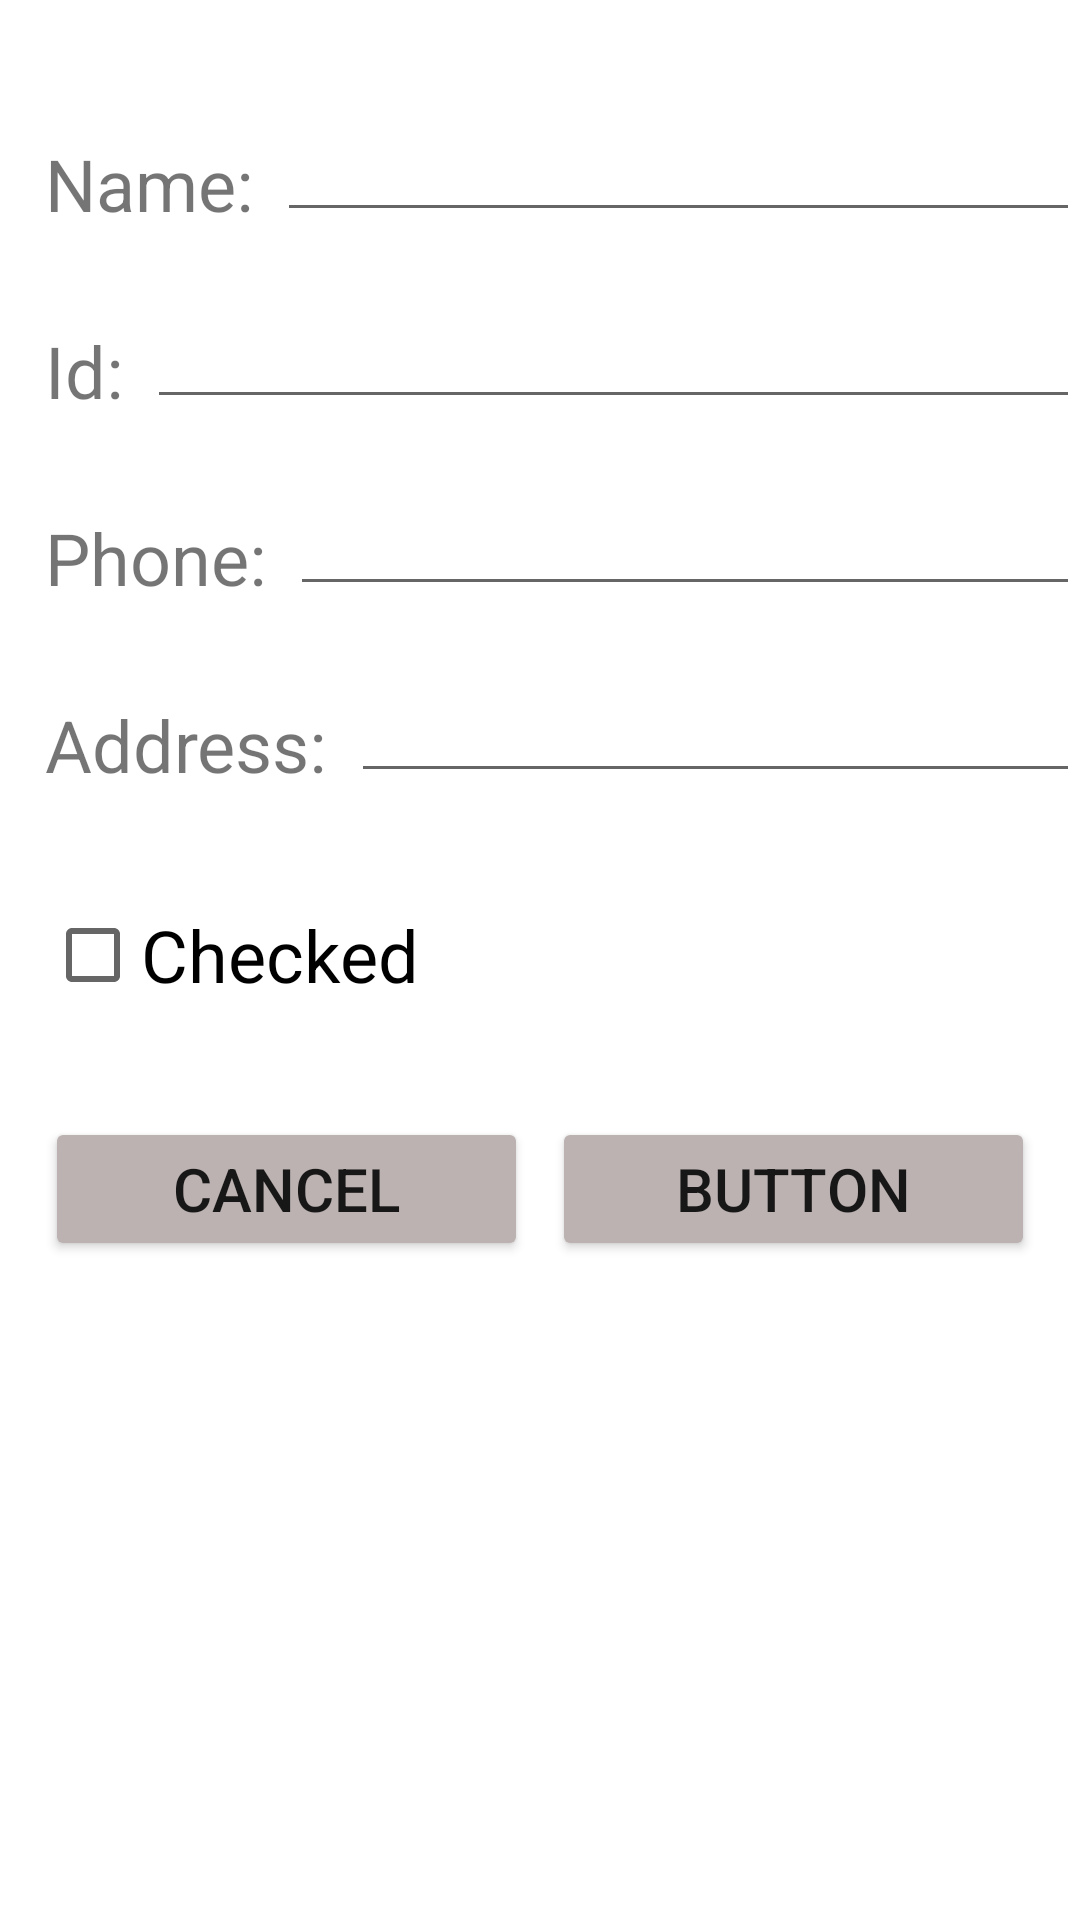

Android layout source for this screen:
<!-- AndroidManifest.xml: application theme Theme.StudentsDB_Fragments -->
<!-- res/layout/fragment_add_student.xml -->
<?xml version="1.0" encoding="utf-8"?>
<androidx.constraintlayout.widget.ConstraintLayout xmlns:android="http://schemas.android.com/apk/res/android"
    xmlns:app="http://schemas.android.com/apk/res-auto"
    xmlns:tools="http://schemas.android.com/tools"
    android:id="@+id/frameLayout"
    android:layout_width="match_parent"
    android:layout_height="match_parent"
    tools:context=".fragment_add_student">

    <ImageView
        android:id="@+id/imageView"
        android:layout_width="wrap_content"
        android:layout_height="wrap_content"
        android:layout_marginStart="15dp"
        android:layout_marginTop="15dp"
        android:src="@drawable/avatar"
        app:layout_constraintEnd_toEndOf="parent"
        app:layout_constraintHorizontal_bias="0.0"
        app:layout_constraintStart_toStartOf="parent"
        app:layout_constraintTop_toTopOf="parent" />

    <TextView
        android:id="@+id/addStudent_name_t"
        android:layout_width="wrap_content"
        android:layout_height="wrap_content"
        android:layout_marginStart="15dp"
        android:layout_marginTop="30dp"
        android:text="Name:"
        android:textSize="24sp"
        app:layout_constraintStart_toStartOf="parent"
        app:layout_constraintTop_toBottomOf="@+id/imageView" />

    <EditText
        android:id="@+id/addStudent_name_et"
        android:layout_width="0dp"
        android:layout_height="wrap_content"
        android:layout_marginStart="8dp"
        android:ems="10"
        android:inputType="textPersonName"
        android:textSize="24sp"
        app:layout_constraintBottom_toBottomOf="@+id/addStudent_name_t"
        app:layout_constraintEnd_toEndOf="parent"
        app:layout_constraintStart_toEndOf="@+id/addStudent_name_t" />

    <TextView
        android:id="@+id/addStudent_id_t"
        android:layout_width="wrap_content"
        android:layout_height="wrap_content"
        android:layout_marginStart="15dp"
        android:layout_marginTop="30dp"
        android:text="Id:"
        android:textSize="24sp"
        app:layout_constraintStart_toStartOf="parent"
        app:layout_constraintTop_toBottomOf="@+id/addStudent_name_t" />

    <EditText
        android:id="@+id/addStudent_id_et"
        android:layout_width="0dp"
        android:layout_height="wrap_content"
        android:layout_marginStart="8dp"
        android:ems="10"
        android:inputType="textPersonName"
        android:textSize="24sp"
        app:layout_constraintBottom_toBottomOf="@+id/addStudent_id_t"
        app:layout_constraintEnd_toEndOf="parent"
        app:layout_constraintStart_toEndOf="@+id/addStudent_id_t" />

    <TextView
        android:id="@+id/addStudent_phone_t"
        android:layout_width="wrap_content"
        android:layout_height="wrap_content"
        android:layout_marginStart="15dp"
        android:layout_marginTop="30dp"
        android:text="Phone:"
        android:textSize="24sp"
        app:layout_constraintStart_toStartOf="parent"
        app:layout_constraintTop_toBottomOf="@+id/addStudent_id_t" />

    <EditText
        android:id="@+id/addStudent_phone_et"
        android:layout_width="0dp"
        android:layout_height="wrap_content"
        android:layout_marginStart="8dp"
        android:ems="10"
        android:inputType="textPersonName"
        android:textSize="24sp"
        app:layout_constraintBottom_toBottomOf="@+id/addStudent_phone_t"
        app:layout_constraintEnd_toEndOf="parent"
        app:layout_constraintStart_toEndOf="@+id/addStudent_phone_t" />

    <TextView
        android:id="@+id/addStudent_address_t"
        android:layout_width="wrap_content"
        android:layout_height="wrap_content"
        android:layout_marginStart="15dp"
        android:layout_marginTop="30dp"
        android:text="Address:"
        android:textSize="24sp"
        app:layout_constraintStart_toStartOf="parent"
        app:layout_constraintTop_toBottomOf="@+id/addStudent_phone_t" />

    <EditText
        android:id="@+id/addStudent_address_et"
        android:layout_width="0dp"
        android:layout_height="wrap_content"
        android:layout_marginStart="8dp"
        android:ems="10"
        android:inputType="textPersonName"
        android:textSize="24sp"
        app:layout_constraintBottom_toBottomOf="@+id/addStudent_address_t"
        app:layout_constraintEnd_toEndOf="parent"
        app:layout_constraintStart_toEndOf="@+id/addStudent_address_t" />

    <CheckBox
        android:id="@+id/addStudent_cb"
        android:layout_width="wrap_content"
        android:layout_height="wrap_content"
        android:layout_marginStart="15dp"
        android:layout_marginTop="30dp"
        android:text="Checked"
        android:textSize="24sp"
        app:layout_constraintEnd_toEndOf="parent"
        app:layout_constraintHorizontal_bias="0.0"
        app:layout_constraintStart_toStartOf="parent"
        app:layout_constraintTop_toBottomOf="@+id/addStudent_address_t" />

    <Button
        android:id="@+id/addStudent_save_btn"
        android:layout_width="0dp"
        android:layout_height="wrap_content"
        android:layout_marginStart="8dp"
        android:layout_marginEnd="15dp"
        android:backgroundTint="#BCB2B2"
        android:text="Button"
        android:textSize="20sp"
        app:layout_constraintBottom_toBottomOf="@+id/addStudent_cancel_btn"
        app:layout_constraintEnd_toEndOf="parent"
        app:layout_constraintHorizontal_bias="0.5"
        app:layout_constraintStart_toEndOf="@+id/addStudent_cancel_btn" />

    <Button
        android:id="@+id/addStudent_cancel_btn"
        android:layout_width="0dp"
        android:layout_height="wrap_content"
        android:layout_marginStart="15dp"
        android:layout_marginTop="30dp"
        android:backgroundTint="#BCB2B2"
        android:text="CANCEL"
        android:textSize="20sp"
        app:layout_constraintEnd_toStartOf="@+id/addStudent_save_btn"
        app:layout_constraintHorizontal_bias="0.5"
        app:layout_constraintStart_toStartOf="parent"
        app:layout_constraintTop_toBottomOf="@+id/addStudent_cb" />

</androidx.constraintlayout.widget.ConstraintLayout>
<!-- resources referenced by this layout -->
<resources>
  <style name="Theme.StudentsDB_Fragments" parent="Theme.MaterialComponents.DayNight.DarkActionBar">
          
          <item name="colorPrimary">@color/purple_500</item>
          <item name="colorPrimaryVariant">@color/purple_700</item>
          <item name="colorOnPrimary">@color/white</item>
          
          <item name="colorSecondary">@color/teal_200</item>
          <item name="colorSecondaryVariant">@color/teal_700</item>
          <item name="colorOnSecondary">@color/black</item>
          
          <item name="android:statusBarColor" tools:targetApi="l">?attr/colorPrimaryVariant</item>
          
      </style>
  <!-- not gathered from this repository: default colours our renderer supplied (Android Studio template values) -->
  <color name="purple_500">#FF6200EE</color>
  <color name="purple_700">#FF3700B3</color>
  <color name="teal_200">#FF03DAC5</color>
  <color name="teal_700">#FF018786</color>
  <color name="black">#FF000000</color>
  <color name="white">#FFFFFFFF</color>
</resources>
